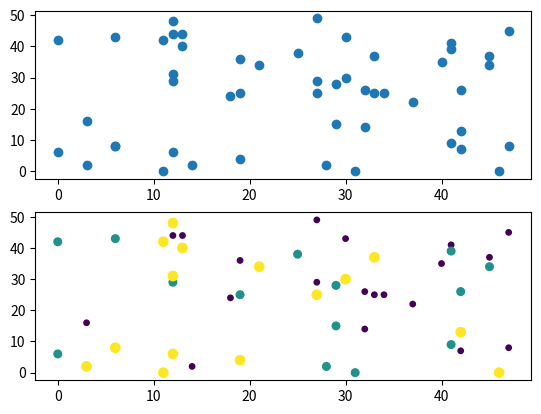

This chart was generated by the following Python code:
from numpy import *
# from numpy import array
import matplotlib
import matplotlib.pyplot as plt

a = random.randint(0, 50, 50)
b = random.randint(0, 50, 50)


f1 = plt.figure(1)
plt.subplot(211)
plt.scatter(a, b)

# with label
plt.subplot(212)
label = list(ones(20)) + list(2 * ones(15)) + list(3 * ones(15))
label = array(label)

plt.scatter(a, b, 15.0 * label, 15.0 * label)
plt.show()

print(a)
print(b)
print(label)
